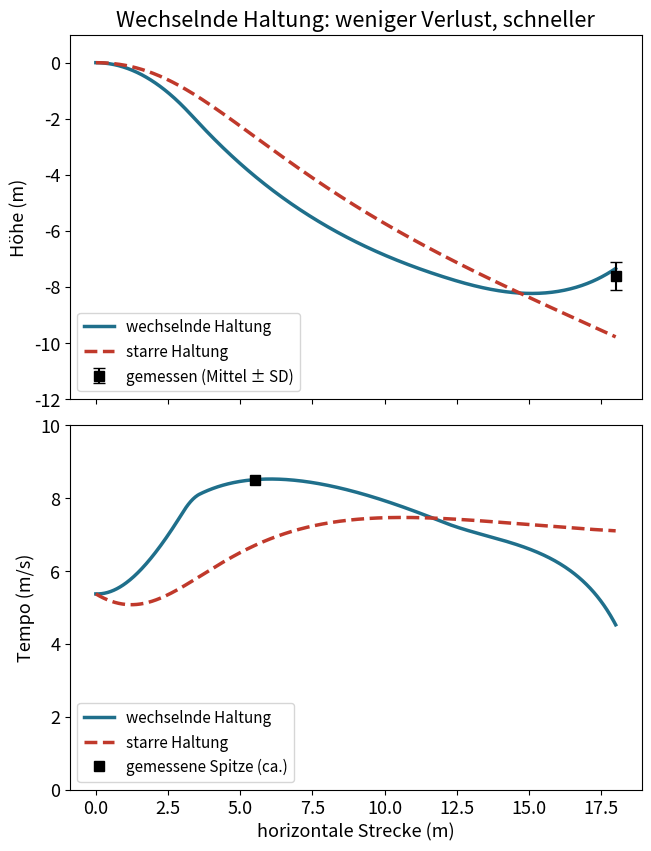

Write Python code to recreate this figure.
# squirrel_glide.py – Aus „Gleithörnchen: Der Gleitflug, der bergauf endet“
# https://wildbionics.com/de/artikel/gleithoernchen/ · Code: MIT-Lizenz
# Braucht: python3 -m pip install numpy scipy matplotlib
# Starten: python3 squirrel_glide.py   (https://wildbionics.com/de/code-ausfuehren/)

import numpy as np
import matplotlib.pyplot as plt
from scipy.integrate import solve_ivp

# Wie viel Höhe kostet ein Gleithörnchen ein 18-m-Gleitflug, und was bringt es, die Haltung zu ändern?
# Werte aus Bahlman et al. 2013 (Nördliches Gleithörnchen, 23 Gleitflüge über 18 m).
MASS = 0.0927            # Körpermasse (kg), aus einer anderen Population: diese Tiere wurden nicht gewogen
AREA = 0.0154            # Flügelfläche (m²), aus der Masse und einer veröffentlichten Flächenbelastung von 59 N/m²
RHO = 1.204              # Luftdichte (kg/m³)
G = 9.81                 # Schwerebeschleunigung (m/s²)
LAUNCH = 5.37            # horizontale Startgeschwindigkeit (m/s), beste Simulation des Papers
TREE = 18.0              # horizontale Entfernung zum Landebaum (m)
DIVE_CL = 0.01           # Auftriebsbeiwert auf den ersten 3 m (das Paper nennt auch 0.05)
END_CL = 5.6             # Auftriebsbeiwert bei der Ankunft: 1.4 plus etwa 300 %, sehr unsicher

# Äquivalente Kraftbeiwerte entlang des Gleitflugs, unsere Lesart des Paper-Texts
X_NODES = [0.0, 3.0, 3.6, 12.0, 18.0]             # horizontale Strecke (m)
CL_NODES = [DIVE_CL, DIVE_CL, 1.4, 2.1, END_CL]   # 1.4 beim Eintritt ins Kamerabild, +50 % bis 12 m
CD_NODES = [0.05, 0.05, 0.78, 0.975, 0.0]         # 0.78 beim Eintritt, +25 %, dann gegen 0


def changing_pose(x):
    return np.interp(x, X_NODES, CL_NODES), np.interp(x, X_NODES, CD_NODES)


def frozen_pose(x):
    return 1.75, 0.88    # Mitte der für die Gleitphase abgeleiteten Werte, vom Absprung bis zur Landung gehalten


def no_wing(x):
    return 0.0, 0.0      # ein geworfener Stein: gar keine Luftkraft


def forces(t, state, pose):
    """Zweites Newtonsches Gesetz. Auftrieb wirkt quer zur Bewegungsrichtung, Widerstand entgegen."""
    x, z, vx, vz = state
    speed = np.hypot(vx, vz)
    cl, cd = pose(x)
    k = 0.5 * RHO * speed**2 * AREA / MASS       # Staudruck × Fläche / Masse
    ax = k * (-cd * vx - cl * vz) / speed
    az = k * (-cd * vz + cl * vx) / speed - G
    return [vx, vz, ax, az]


def glide(pose):
    def reached_tree(t, state, pose):
        return state[0] - TREE
    reached_tree.terminal = True
    sol = solve_ivp(forces, (0, 20), [0, 0, LAUNCH, 0], args=(pose,), events=reached_tree, max_step=0.005)
    return sol.t, *sol.y


def report(name, pose):
    t, x, z, vx, vz = glide(pose)
    speed = np.hypot(vx, vz)
    drop = -z[-1]
    print(f"{name}: Höhenverlust {drop:.1f} m, Gleitverhältnis {TREE / drop:.2f}, "
          f"mittleres Tempo {np.trapezoid(speed, t) / t[-1]:.1f} m/s, "
          f"Spitze {speed.max():.1f} m/s bei {x[speed.argmax()]:.1f} m, Ankunft {speed[-1]:.1f} m/s, "
          f"Bahnwinkel am Ende {np.degrees(np.arctan2(vz[-1], vx[-1])):+.0f}°")
    return x, z, speed


print("Gemessen (18-m-Flüge): Höhenverlust 7.6 ± 0.5 m, Gleitverhältnis 2.4, mittleres Tempo 7.2 m/s, Spitze etwa 8.5 m/s bei 5-6 m")
curves = [(report("wechselnde Haltung", changing_pose), "wechselnde Haltung", "-", "#1f6f8b"),
          (report("starre Haltung", frozen_pose), "starre Haltung", "--", "#c0392b")]
report("ganz ohne Flügel", no_wing)

plt.rcParams["font.size"] = 13
fig, (top, bottom) = plt.subplots(2, 1, figsize=(6.4, 8.4), layout="constrained", sharex=True)
for (x, z, speed), label, style, colour in curves:
    top.plot(x, z, ls=style, lw=2.5, color=colour, label=label)
    bottom.plot(x, speed, ls=style, lw=2.5, color=colour, label=label)
top.errorbar(TREE, -7.6, yerr=0.5, fmt="s", ms=7, color="black", capsize=4, label="gemessen (Mittel ± SD)")
top.set_ylabel("Höhe (m)")
top.set_ylim(-12, 1)
top.set_title("Wechselnde Haltung: weniger Verlust, schneller")
top.legend(loc="lower left", fontsize=11)
bottom.plot(5.5, 8.5, "s", ms=7, color="black", label="gemessene Spitze (ca.)")
bottom.set_xlabel("horizontale Strecke (m)")
bottom.set_ylabel("Tempo (m/s)")
bottom.set_ylim(0, 10)
bottom.legend(loc="lower left", fontsize=11)
plt.show()
